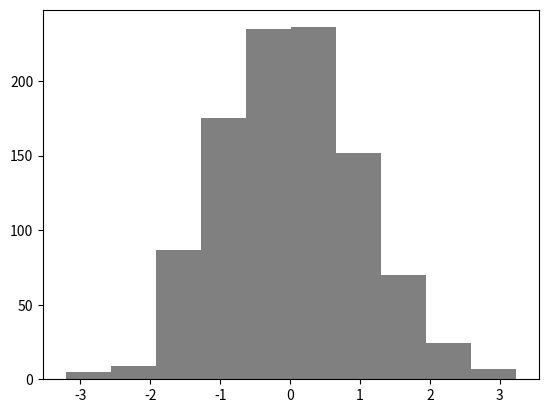

Generate this figure with matplotlib:
#-*- coding:utf-8 -*-

from scipy.stats import expon
from scipy.stats._discrete_distns import binom

import matplotlib.pyplot as plt
import numpy as np


def central_limit_theorem():
    y = []
    n=100
    for i in range(1000):
        r = expon.rvs(scale=1, size=n)
        rsum=np.sum(r)
        z=(rsum-n)/np.sqrt(n)
        y.append(z)
    
    plt.hist(y,color='grey')
    plt.show()
    
#     y = []
#     n=100
#     for i in range(1000):
#         r = binom.rvs(n, 0.3)
#         rsum=np.sum(r)
#         z=(rsum-n*0.3)/np.sqrt(n*0.3*0.7)
#         y.append(z)
#     
#     plt.hist(y,color='grey')
#     plt.show()

#the code should not be changed
if __name__ == '__main__':
    central_limit_theorem()
